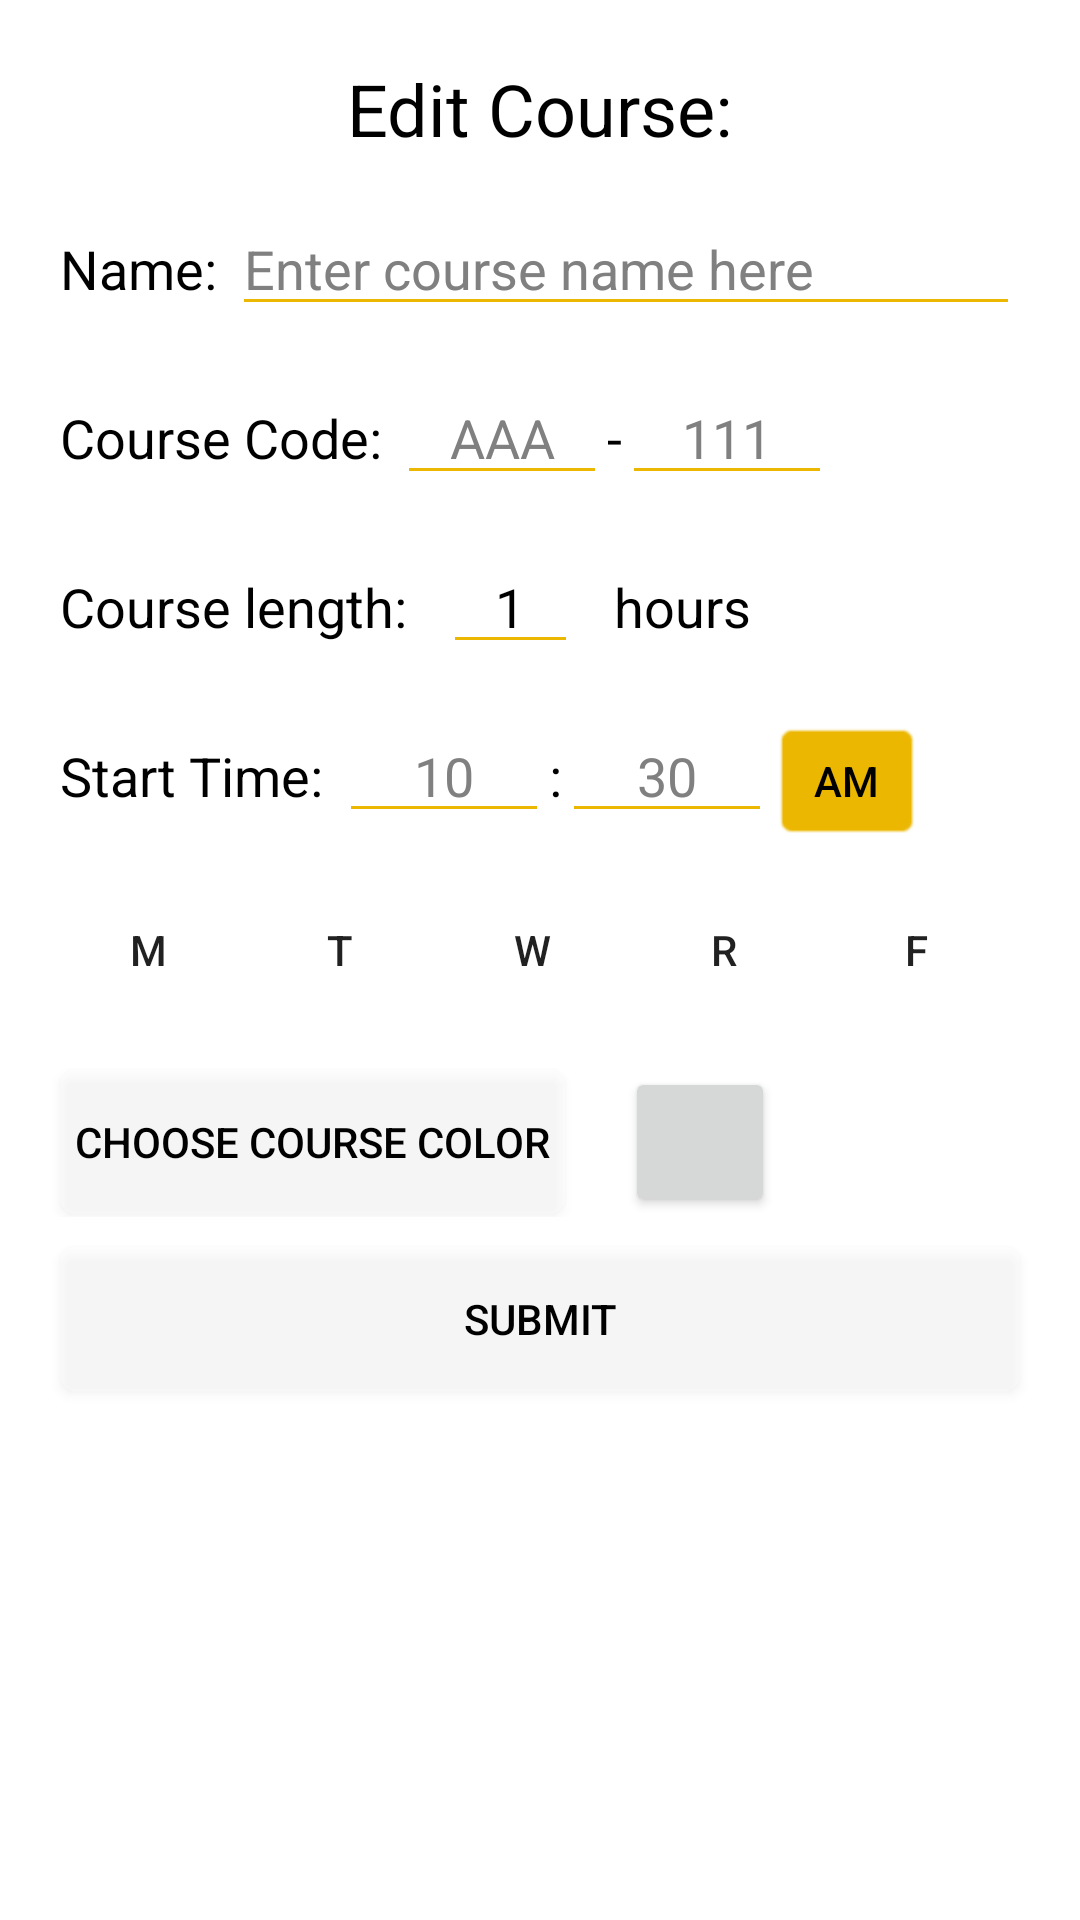

Here is an Android app screen rendered from its layout file. Give the layout XML and the strings, colors and styles it references.
<!-- AndroidManifest.xml: application theme AppTheme1 -->
<!-- res/layout/fragment_edit_course.xml -->
<?xml version="1.0" encoding="utf-8"?>
<LinearLayout xmlns:android="http://schemas.android.com/apk/res/android"
    android:orientation="vertical" android:layout_width="match_parent"
    android:layout_height="match_parent" android:background="?attr/backgroundColor">

    <TextView
        android:layout_marginTop="20dp"
        android:layout_marginBottom="15dp"
        android:layout_width="wrap_content"
        android:layout_height="wrap_content"
        android:layout_gravity="center_horizontal"
        style="@style/HeaderText"
        android:text="@string/edit_course" />

    <LinearLayout
        android:layout_width="match_parent"
        android:layout_height="wrap_content"
        android:layout_marginStart="20dp"
        android:layout_marginEnd="20dp"
        android:layout_marginBottom="15dp" >

        <TextView
            android:layout_width="wrap_content"
            android:layout_height="wrap_content"
            android:layout_marginEnd="5dp"
            style="@style/BodyText"
            android:text="@string/course_name" />

        <EditText
            android:id="@+id/course_name_edittxt"
            android:layout_width="match_parent"
            android:layout_height="wrap_content"
            style="@style/EditTextBox"
            android:hint="@string/enter_course_name_here"
            android:inputType="text" />

    </LinearLayout>

    <LinearLayout
        android:layout_width="match_parent"
        android:layout_height="wrap_content"
        android:layout_marginStart="20dp"
        android:layout_marginEnd="20dp"
        android:layout_marginBottom="15dp" >

        <TextView
            android:layout_width="wrap_content"
            android:layout_height="wrap_content"
            android:layout_marginEnd="5dp"
            style="@style/BodyText"
            android:text="@string/course_code" />

        <EditText
            android:id="@+id/department_code_edittxt"
            android:layout_width="70dp"
            android:layout_height="wrap_content"
            android:textAlignment="center"
            style="@style/EditTextBox"
            android:hint="@string/example_department_code"
            android:inputType="textCapCharacters" />
        <TextView
            android:layout_width="wrap_content"
            android:layout_height="wrap_content"
            style="@style/BodyText"
            android:text="@string/dash" />

        <EditText
            android:id="@+id/number_code_edittxt"
            android:layout_width="70dp"
            android:layout_height="wrap_content"
            android:textAlignment="center"
            style="@style/EditTextBox"
            android:hint="@string/example_course_code"
            android:inputType="number" />

    </LinearLayout>

    <LinearLayout
        android:layout_width="match_parent"
        android:layout_height="wrap_content"
        android:layout_marginStart="20dp"
        android:layout_marginEnd="20dp"
        android:layout_marginBottom="15dp" >

        <TextView
            style="@style/BodyText"
            android:layout_width="wrap_content"
            android:layout_height="wrap_content"
            android:layout_marginEnd="12dp"
            android:text="@string/course_length" />

        <EditText
            android:id="@+id/course_num_hours"
            android:layout_width="45dp"
            android:layout_height="wrap_content"
            android:textAlignment="center"
            style="@style/EditTextBox"
            android:text="1"
            android:inputType="numberDecimal" />

        <TextView
            style="@style/BodyText"
            android:layout_width="wrap_content"
            android:layout_height="wrap_content"
            android:layout_marginStart="12dp"
            android:text="@string/hours" />

    </LinearLayout>

    <LinearLayout
        android:layout_width="match_parent"
        android:layout_height="wrap_content"
        android:layout_marginStart="20dp"
        android:layout_marginEnd="20dp"
        android:layout_marginBottom="15dp" >

        <TextView
            android:layout_width="wrap_content"
            android:layout_height="wrap_content"
            android:layout_marginEnd="5dp"
            style="@style/BodyText"
            android:text="@string/start_time" />

        <EditText
            android:id="@+id/course_start_hour"
            android:layout_width="70dp"
            android:layout_height="wrap_content"
            android:textAlignment="center"
            style="@style/EditTextBox"
            android:hint="@string/sample_start_time_h"
            android:inputType="number" />
        <TextView
            android:layout_width="wrap_content"
            android:layout_height="wrap_content"
            style="@style/BodyText"
            android:text="@string/colon" />

        <EditText
            android:id="@+id/course_start_minute"
            android:layout_width="70dp"
            android:layout_height="wrap_content"
            android:textAlignment="center"
            style="@style/EditTextBox"
            android:hint="@string/sample_start_time_m"
            android:inputType="number" />

        <ToggleButton
            android:id="@+id/course_start_ampm"
            android:layout_width="50dp"
            android:layout_height="40dp"
            android:background="@android:drawable/editbox_background"
            android:backgroundTint="?attr/toggleButtonBackground"
            android:textColor="?attr/buttonTextColor"
            android:textOff="@string/am"
            android:textOn="@string/pm" />

    </LinearLayout>

    <LinearLayout
        android:layout_width="match_parent"
        android:layout_height="wrap_content"
        android:layout_marginStart="20dp"
        android:layout_marginEnd="20dp"
        android:layout_marginBottom="15dp">

        <ToggleButton
            android:id="@+id/course_monday_button"
            android:layout_width="match_parent"
            android:layout_height="wrap_content"
            android:layout_marginEnd="5dp"
            android:layout_weight="1"
            android:background="@drawable/style_toggle_button"
            android:textOff="@string/monday_btn"
            android:textOn="@string/monday_btn" />

        <ToggleButton
            android:id="@+id/course_tuesday_button"
            android:layout_width="match_parent"
            android:layout_height="wrap_content"
            android:layout_marginEnd="5dp"
            android:layout_weight="1"
            android:background="@drawable/style_toggle_button"
            android:textOff="@string/tuesday_btn"
            android:textOn="@string/tuesday_btn" />

        <ToggleButton
            android:id="@+id/course_wednesday_button"
            android:layout_width="match_parent"
            android:layout_height="wrap_content"
            android:layout_marginEnd="5dp"
            android:layout_weight="1"
            android:background="@drawable/style_toggle_button"
            android:textOff="@string/wednesday_btn"
            android:textOn="@string/wednesday_btn" />

        <ToggleButton
            android:id="@+id/course_thursday_button"
            android:layout_width="match_parent"
            android:layout_height="wrap_content"
            android:layout_marginEnd="5dp"
            android:layout_weight="1"
            android:background="@drawable/style_toggle_button"
            android:textOff="@string/thursday_btn"
            android:textOn="@string/thursday_btn" />

        <ToggleButton
            android:id="@+id/course_friday_button"
            android:layout_width="match_parent"
            android:layout_height="wrap_content"
            android:layout_marginEnd="5dp"
            android:layout_weight="1"
            android:background="@drawable/style_toggle_button"
            android:textOff="@string/friday_btn"
            android:textOn="@string/friday_btn" />

    </LinearLayout>

    <LinearLayout
        android:layout_width="match_parent"
        android:layout_height="wrap_content"
        android:orientation="horizontal" >

        <Button
            android:id="@+id/course_color_select_button"
            android:layout_width="wrap_content"
            android:layout_marginStart="20dp"
            android:paddingStart="5dp"
            android:paddingEnd="5dp"
            android:layout_height="wrap_content"
            android:background="@drawable/standard_button"
            android:textColor="?attr/buttonTextColor"
            android:text="@string/choose_course_color" />

        <Button
            android:id="@+id/course_color_look_button"
            android:layout_width="50dp"
            android:layout_marginStart="20dp"
            android:layout_height="50dp" />

    </LinearLayout>

    <Button
        android:id="@+id/submit_course"
        android:layout_width="match_parent"
        android:layout_height="wrap_content"
        android:layout_marginTop="10dp"
        android:layout_marginStart="20dp"
        android:layout_marginEnd="20dp"
        android:background="@drawable/standard_button"
        android:textColor="?attr/buttonTextColor"
        android:text="@string/submit_btn" />

</LinearLayout>
<!-- resources referenced by this layout -->
<resources>
  <!-- drawable standard_button (drawable) -->
  <?xml version="1.0" encoding="utf-8"?>
  <shape xmlns:android="http://schemas.android.com/apk/res/android"
      android:shape="rectangle" android:padding="10dp">
      <solid android:color="?attr/standardButtonColor" />
      <corners
          android:bottomLeftRadius="5dp"
          android:bottomRightRadius="5dp"
          android:topLeftRadius="5dp"
          android:topRightRadius="5dp" />
  </shape>
  <string name="am">AM</string>
  <string name="choose_course_color">Choose course color</string>
  <string name="colon">:</string>
  <string name="course_code">Course Code:</string>
  <string name="course_length">Course length:</string>
  <string name="course_name">Name:</string>
  <string name="dash">-</string>
  <string name="edit_course">Edit Course:</string>
  <string name="enter_course_name_here">Enter course name here</string>
  <string name="example_course_code">111</string>
  <string name="example_department_code">AAA</string>
  <string name="friday_btn">F</string>
  <string name="hours">hours</string>
  <string name="monday_btn">M</string>
  <string name="pm">PM</string>
  <string name="sample_start_time_h">10</string>
  <string name="sample_start_time_m">30</string>
  <string name="start_time">Start Time:</string>
  <string name="submit_btn">SUBMIT</string>
  <string name="thursday_btn">R</string>
  <string name="tuesday_btn">T</string>
  <string name="wednesday_btn">W</string>
  <style name="BodyText" parent="TextAppearance.AppCompat">
          <item name="android:textColor">?attr/textColor</item>
          <item name="android:textSize">18sp</item>
      </style>
  <style name="EditTextBox" parent="Widget.AppCompat.EditText">
          <item name="android:textColor">?attr/textColor</item>
          <item name="android:textSize">18sp</item>
          <item name="android:backgroundTint">?attr/colorAccent</item>
          <item name="android:textColorHint">?attr/hintColor</item>
      </style>
  <style name="HeaderText" parent="TextAppearance.AppCompat">
          <item name="android:textColor">?attr/textColor</item>
          <item name="android:textSize">24sp</item>
      </style>
  <style name="AppTheme1" parent="Theme.AppCompat.Light.NoActionBar">
          
          <item name="colorPrimary">#ebb701</item>
          <item name="colorPrimaryDark">#000000</item>
          <item name="colorAccent">#ebb701</item>
          <item name="backgroundColor">#ffffff</item>
          <item name="textColor">#000000</item>
          <item name="hintColor">#808080</item>
          <item name="buttonTextColor">#000000</item>
          <item name="toggleButtonBackground">#ebb701</item>
          <item name="standardButtonColor">#3CFFFFFF</item>
          <item name="highlight">#ebb701</item>
          <item name="navIconColors">#000000</item>
          <item name="borderColor">#000000</item>
          <item name="windowActionBar">false</item>
          <item name="windowNoTitle">true</item>
          <item name="android:statusBarColor">@android:color/transparent</item>
          <item name="android:windowAnimationStyle">@style/WindowAnimationTransition</item>
          <item name="android:textColorSecondary">#B2000000</item>
      </style>
  <style name="WindowAnimationTransition">
          <item name="android:windowEnterAnimation">@android:anim/fade_in</item>
          <item name="android:windowExitAnimation">@android:anim/fade_out</item>
      </style>
</resources>
